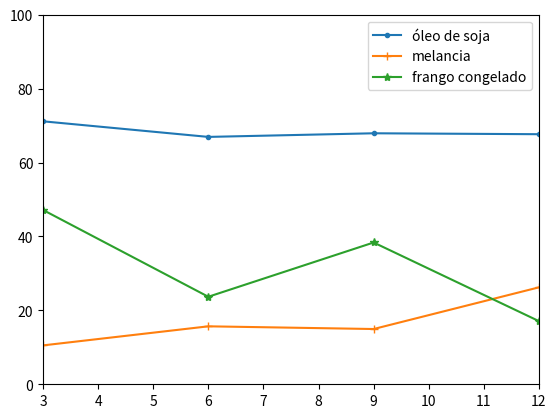

The matplotlib source for this figure:
# P31 Gráfico de linhas
import pandas as pd
import matplotlib.pyplot as plt

dados = {"óleo de soja": [71.15, 66.93, 67.91, 67.66],
         "melancia": [10.52, 15.68, 14.95, 26.23],
         "frango congelado": [47.17, 23.68, 38.36, 17.08]
         }
df = pd.DataFrame(dados, index=[3, 6, 9, 12])
lines = df.plot(kind="line",
                style=[".-", "+-", "*-"],
                ylim=(0, 100), xlim=(3, 12))

plt.show()
